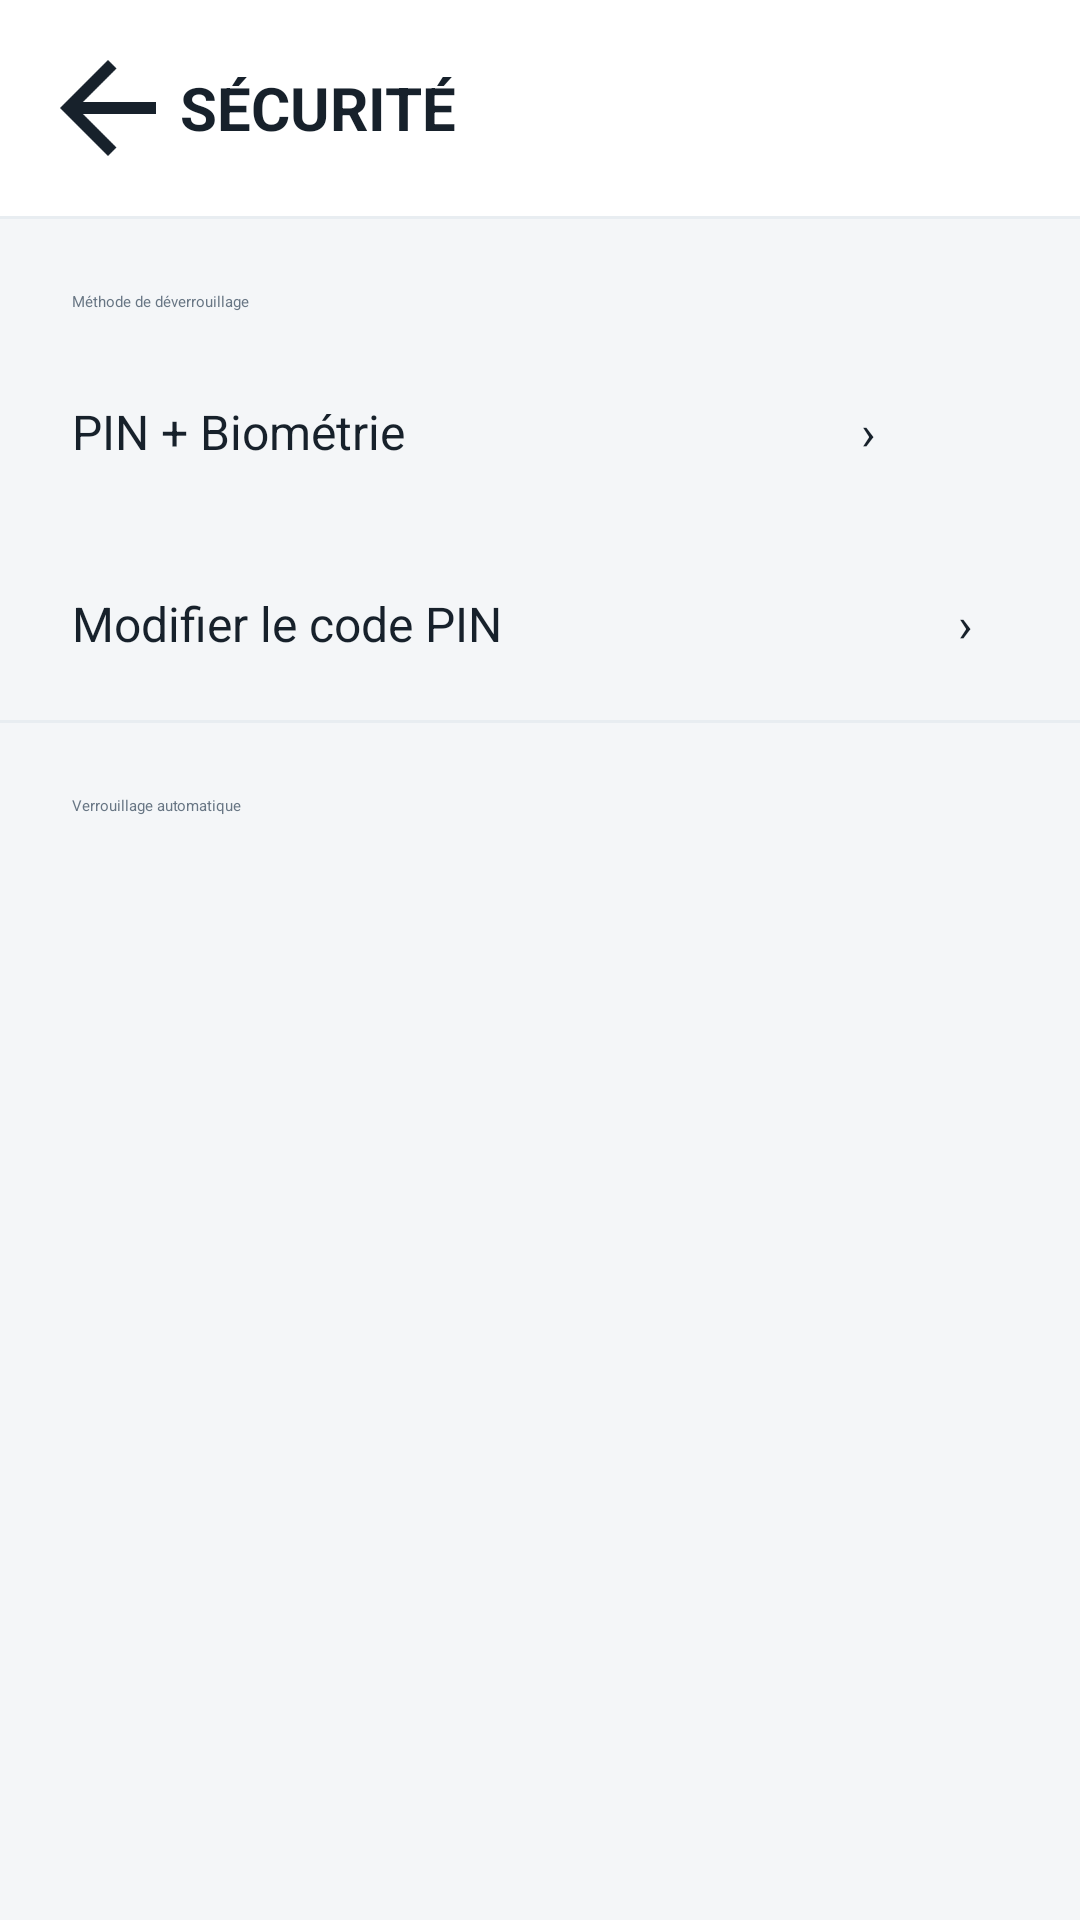

This screen was rendered from an Android layout file. Write that file and the resources it references.
<!-- AndroidManifest.xml: activity theme SecurityTheme -->
<!-- res/layout/activity_security.xml -->
<?xml version="1.0" encoding="utf-8"?>
<ScrollView xmlns:android="http://schemas.android.com/apk/res/android"
    android:layout_width="match_parent" android:layout_height="match_parent"
    android:background="@color/sms_screen_background">
    <LinearLayout android:layout_width="match_parent" android:layout_height="wrap_content"
        android:orientation="vertical">
        <LinearLayout android:id="@+id/securityHeader"
            android:layout_width="match_parent" android:layout_height="72dp"
            android:orientation="horizontal" android:gravity="center_vertical"
            android:paddingHorizontal="12dp" android:background="@color/sms_surface">
            <ImageButton android:id="@+id/securityBack" android:layout_width="48dp"
                android:layout_height="48dp" android:background="?attr/selectableItemBackgroundBorderless"
                android:src="@drawable/ic_arrow_back_24" android:contentDescription="Retour" />
            <TextView android:layout_width="wrap_content" android:layout_height="wrap_content"
                android:text="SÉCURITÉ" android:textSize="20sp" android:textStyle="bold"
                android:textColor="@color/sms_text_primary" />
        </LinearLayout>
        <androidx.appcompat.widget.SwitchCompat
            android:id="@+id/appLockSwitch" android:layout_width="match_parent"
            android:layout_height="72dp" android:paddingHorizontal="24dp"
            android:text="Verrouillage de l’application" android:textSize="16sp" />
        <View android:layout_width="match_parent" android:layout_height="1dp" android:background="@color/sms_divider" />
        <TextView android:layout_width="match_parent" android:layout_height="wrap_content"
            android:paddingStart="24dp" android:paddingTop="24dp" android:paddingBottom="8dp"
            android:text="Méthode de déverrouillage" android:textColor="@color/sms_text_secondary" />
        <TextView android:id="@+id/unlockMethod" android:layout_width="match_parent"
            android:layout_height="64dp" android:gravity="center_vertical" android:paddingHorizontal="24dp"
            android:text="PIN + Biométrie                                      ›" android:textSize="16sp"
            android:textColor="@color/sms_text_primary" />
        <androidx.appcompat.widget.SwitchCompat
            android:id="@+id/biometricSwitch" android:layout_width="match_parent"
            android:layout_height="64dp" android:paddingHorizontal="24dp"
            android:text="Déverrouillage biométrique" android:textSize="16sp" />
        <TextView android:id="@+id/changePin" android:layout_width="match_parent"
            android:layout_height="64dp" android:gravity="center_vertical" android:paddingHorizontal="24dp"
            android:text="Modifier le code PIN                                      ›"
            android:textSize="16sp" android:textColor="@color/sms_text_primary" />
        <View android:layout_width="match_parent" android:layout_height="1dp" android:background="@color/sms_divider" />
        <TextView android:layout_width="match_parent" android:layout_height="wrap_content"
            android:paddingStart="24dp" android:paddingTop="24dp" android:paddingBottom="8dp"
            android:text="Verrouillage automatique" android:textColor="@color/sms_text_secondary" />
        <TextView android:id="@+id/autoLock" android:layout_width="match_parent"
            android:layout_height="72dp" android:gravity="center_vertical" android:paddingHorizontal="24dp"
            android:textSize="16sp" android:textColor="@color/sms_text_primary" />
    </LinearLayout>
</ScrollView>
<!-- resources referenced by this layout -->
<resources>
  <color name="sms_divider">#E8EDF1</color>
  <color name="sms_screen_background">#F4F6F8</color>
  <color name="sms_surface">#FFFFFF</color>
  <color name="sms_text_primary">#17212B</color>
  <color name="sms_text_secondary">#687684</color>
  <!-- drawable ic_arrow_back_24 (drawable) -->
  <vector xmlns:android="http://schemas.android.com/apk/res/android" android:width="24dp"
      android:height="24dp" android:viewportWidth="24" android:viewportHeight="24"
      android:tint="@color/sms_text_primary">
      <path android:fillColor="@android:color/white" android:pathData="M20,11H7.83l5.59,-5.59L12,4l-8,8 8,8 1.41,-1.41L7.83,13H20v-2z" />
  </vector>
</resources>
